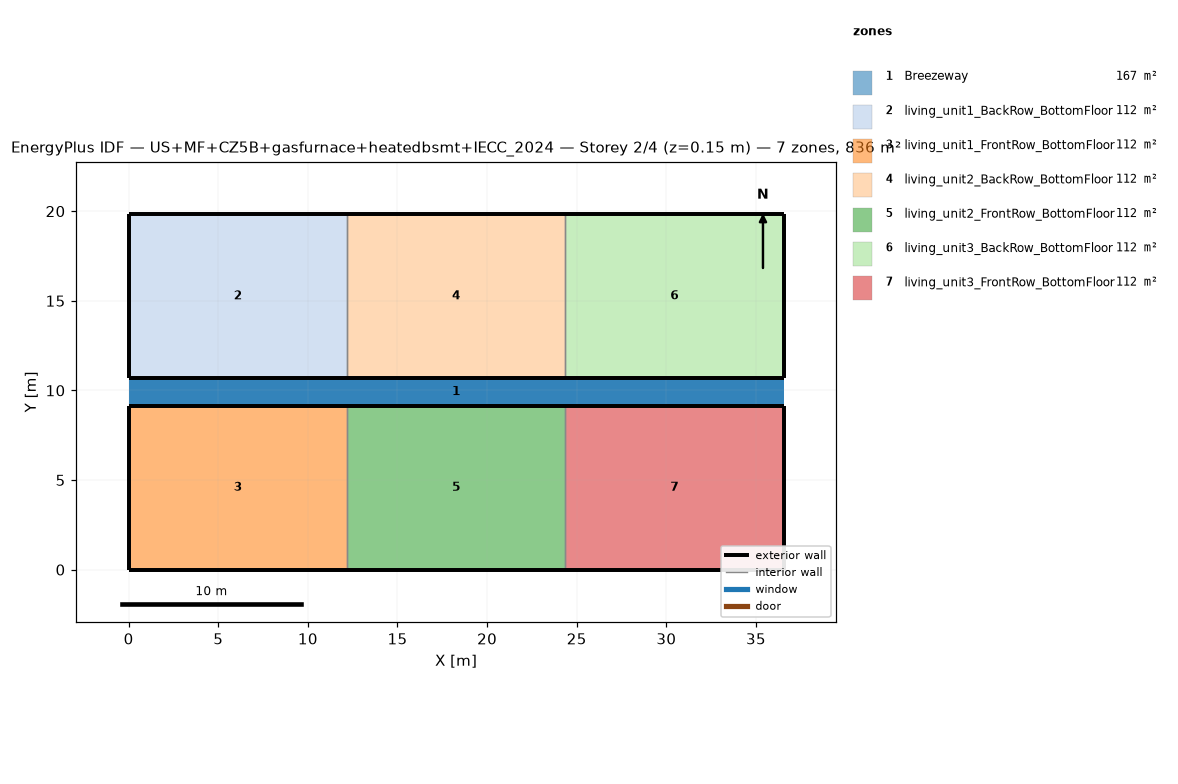
=== STOREY PLAN SPEC (per zone: floor XY polygon, exterior-wall plan segments, windows/doors) ===
zone 1: Breezeway  (167.0 m²)
  floor: (36.54, 9.16) (0.00, 9.16) (0.00, 10.68) (36.54, 10.68)
  floor: (36.54, 9.16) (0.00, 9.16) (0.00, 10.68) (36.54, 10.68)
  floor: (36.54, 9.16) (0.00, 9.16) (0.00, 10.68) (36.54, 10.68)
zone 2: living_unit1_BackRow_BottomFloor  (111.5 m²)
  floor: (12.18, 10.68) (0.00, 10.68) (0.00, 19.84) (12.18, 19.84)
  exterior wall: (0.00, 10.68) – (12.18, 10.68)  [12.2 m]
  exterior wall: (12.18, 19.84) – (0.00, 19.84)  [12.2 m]
  exterior wall: (0.00, 19.84) – (0.00, 10.68)  [9.2 m]
  interior walls: 1
zone 3: living_unit1_FrontRow_BottomFloor  (111.5 m²)
  floor: (12.18, 0.00) (0.00, 0.00) (0.00, 9.16) (12.18, 9.16)
  exterior wall: (0.00, 0.00) – (12.18, 0.00)  [12.2 m]
  exterior wall: (12.18, 9.16) – (0.00, 9.16)  [12.2 m]
  exterior wall: (0.00, 9.16) – (0.00, 0.00)  [9.2 m]
  interior walls: 1
zone 4: living_unit2_BackRow_BottomFloor  (111.5 m²)
  floor: (24.36, 10.68) (12.18, 10.68) (12.18, 19.84) (24.36, 19.84)
  exterior wall: (12.18, 10.68) – (24.36, 10.68)  [12.2 m]
  exterior wall: (24.36, 19.84) – (12.18, 19.84)  [12.2 m]
  interior walls: 2
zone 5: living_unit2_FrontRow_BottomFloor  (111.5 m²)
  floor: (24.36, 0.00) (12.18, 0.00) (12.18, 9.16) (24.36, 9.16)
  exterior wall: (12.18, 0.00) – (24.36, 0.00)  [12.2 m]
  exterior wall: (24.36, 9.16) – (12.18, 9.16)  [12.2 m]
  interior walls: 2
zone 6: living_unit3_BackRow_BottomFloor  (111.5 m²)
  floor: (36.54, 10.68) (24.36, 10.68) (24.36, 19.84) (36.54, 19.84)
  exterior wall: (24.36, 10.68) – (36.54, 10.68)  [12.2 m]
  exterior wall: (36.54, 10.68) – (36.54, 19.84)  [9.2 m]
  exterior wall: (36.54, 19.84) – (24.36, 19.84)  [12.2 m]
  interior walls: 1
zone 7: living_unit3_FrontRow_BottomFloor  (111.5 m²)
  floor: (36.54, 0.00) (24.36, 0.00) (24.36, 9.16) (36.54, 9.16)
  exterior wall: (24.36, 0.00) – (36.54, 0.00)  [12.2 m]
  exterior wall: (36.54, 0.00) – (36.54, 9.16)  [9.2 m]
  exterior wall: (36.54, 9.16) – (24.36, 9.16)  [12.2 m]
  interior walls: 1

=== DERIVED (storey summary) ===
Building: US+MF+CZ5B+gasfurnace+heatedbsmt+IECC_2024
Storey: 2 of 4  (floor level z = 0.15 m)
Storey gross floor area: 836.2 m²
Zones on this storey: 7
  - Breezeway: floor 167.0 m²
  - living_unit1_BackRow_BottomFloor: floor 111.5 m²; exterior wall 33.5 m (86.9 m²); WWR 0.0%
  - living_unit1_FrontRow_BottomFloor: floor 111.5 m²; exterior wall 33.5 m (86.9 m²); WWR 0.0%
  - living_unit2_BackRow_BottomFloor: floor 111.5 m²; exterior wall 24.4 m (63.1 m²); WWR 0.0%
  - living_unit2_FrontRow_BottomFloor: floor 111.5 m²; exterior wall 24.4 m (63.1 m²); WWR 0.0%
  - living_unit3_BackRow_BottomFloor: floor 111.5 m²; exterior wall 33.5 m (86.9 m²); WWR 0.0%
  - living_unit3_FrontRow_BottomFloor: floor 111.5 m²; exterior wall 33.5 m (86.9 m²); WWR 0.0%
Zone adjacency (shared interzone walls):
  - living_unit1_BackRow_BottomFloor ↔ living_unit2_BackRow_BottomFloor
  - living_unit1_FrontRow_BottomFloor ↔ living_unit2_FrontRow_BottomFloor
  - living_unit2_BackRow_BottomFloor ↔ living_unit3_BackRow_BottomFloor
  - living_unit2_FrontRow_BottomFloor ↔ living_unit3_FrontRow_BottomFloor